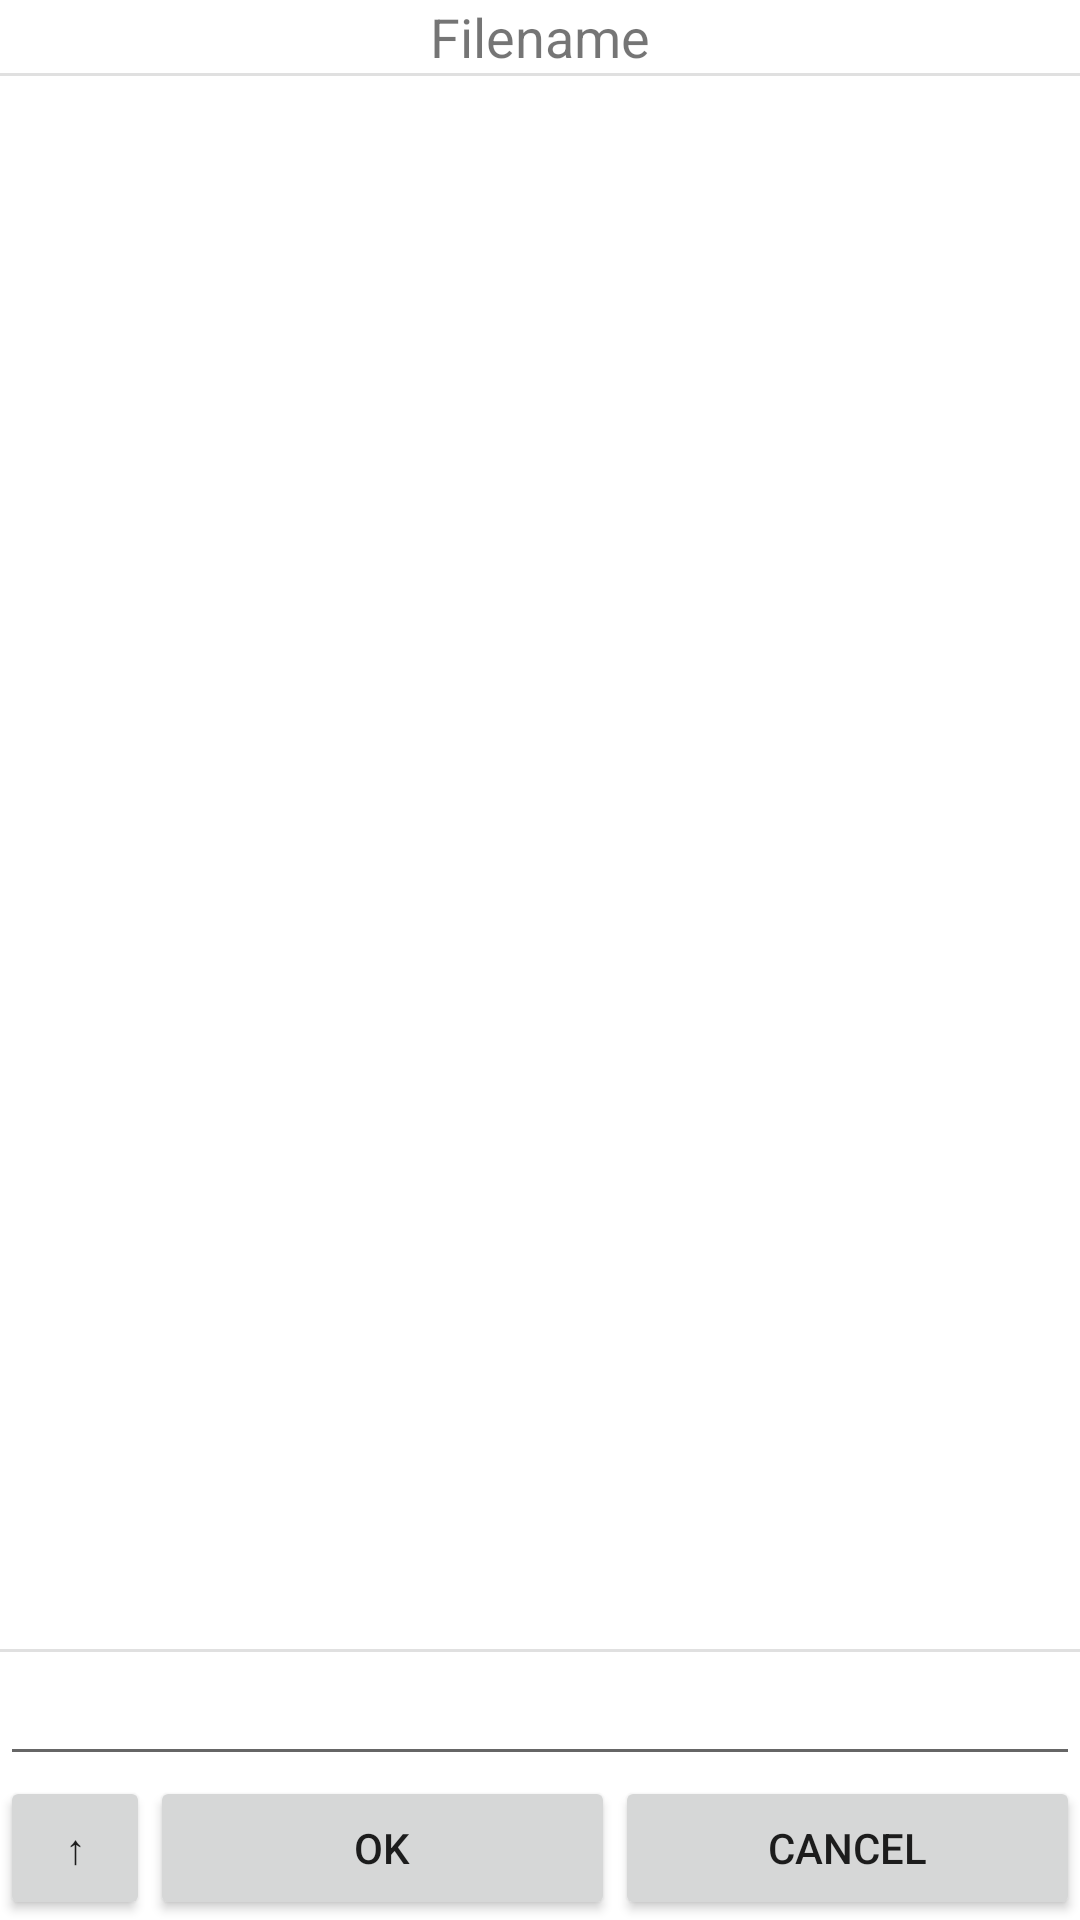

Layout XML and referenced resources for this Android screen:
<!-- AndroidManifest.xml: application theme AppTheme -->
<!-- res/layout/file_select.xml -->
<RelativeLayout xmlns:android="http://schemas.android.com/apk/res/android"
    xmlns:tools="http://schemas.android.com/tools"
    android:layout_width="match_parent"
    android:layout_height="match_parent"
    tools:context=".FileSelect" >
    <TableLayout
        android:id="@+id/file_buttons"
        android:layout_width="match_parent"
        android:layout_height="fill_parent">

        <TableRow
            android:layout_width="match_parent"
            android:layout_height="wrap_content"
            android:layout_alignParentTop="true">
            <TextView
                android:id="@+id/currentDir"
                android:layout_height="wrap_content"
                android:gravity="center"
                android:layout_weight="1"
                android:text="Filename"
                android:textSize="18dp"/>
        </TableRow>
        <TableRow
            android:layout_width="match_parent"
            android:layout_height="wrap_content">
            <View
                android:layout_width="0dp"
                android:layout_height="1dp"
                android:layout_weight="1"
                android:background="?android:attr/listDivider" />

        </TableRow>

        <TableRow
            android:layout_width="match_parent"
            android:layout_height="0dp"
            android:layout_weight="1"
            android:layout_alignParentTop="true">
            <ListView
                android:id="@+id/listView1"
                android:layout_weight="10"
                android:layout_alignParentLeft="true"/>
        </TableRow>

        <TableRow
            android:layout_width="match_parent"
            android:layout_height="wrap_content">
            <View
                android:layout_width="0dp"
                android:layout_height="1dp"
                android:layout_weight="1"
                android:background="?android:attr/listDivider" />

        </TableRow>


        <TableRow
            android:layout_width="match_parent"
            android:layout_height="wrap_content" >
            <EditText
                android:id="@+id/file_text"
                android:layout_weight="1"
                android:layout_width="match_parent"
                android:layout_height="wrap_content"
                android:layout_above="@+id/button1"
                android:layout_alignParentLeft="true"/>

       </TableRow>

       <TableRow
            android:layout_width="wrap_content"
            android:layout_height="wrap_content" >


           <Button
               android:id="@+id/file_up"
               android:layout_width="0dp"
               android:layout_height="wrap_content"
               android:layout_alignParentLeft="true"
               android:layout_weight="3"
               android:onClick="onClick"
               android:text="&#8593;"/>

           <Button
               android:id="@+id/file_ok"
               android:layout_width="fill_parent"
               android:layout_height="wrap_content"
               android:layout_weight="4"
               android:layout_toRightOf="@+id/file_up"
               android:onClick="onClick"
               android:text="OK" />

            <Button
                android:id="@+id/file_cancel"
                android:layout_width="fill_parent"
                android:layout_height="wrap_content"
                android:layout_weight="4"
                android:layout_toRightOf="@+id/button1"
                android:onClick="onClick"
                android:text="Cancel" />
        </TableRow>
    </TableLayout>

</RelativeLayout>
<!-- resources referenced by this layout -->
<resources>

</resources>
